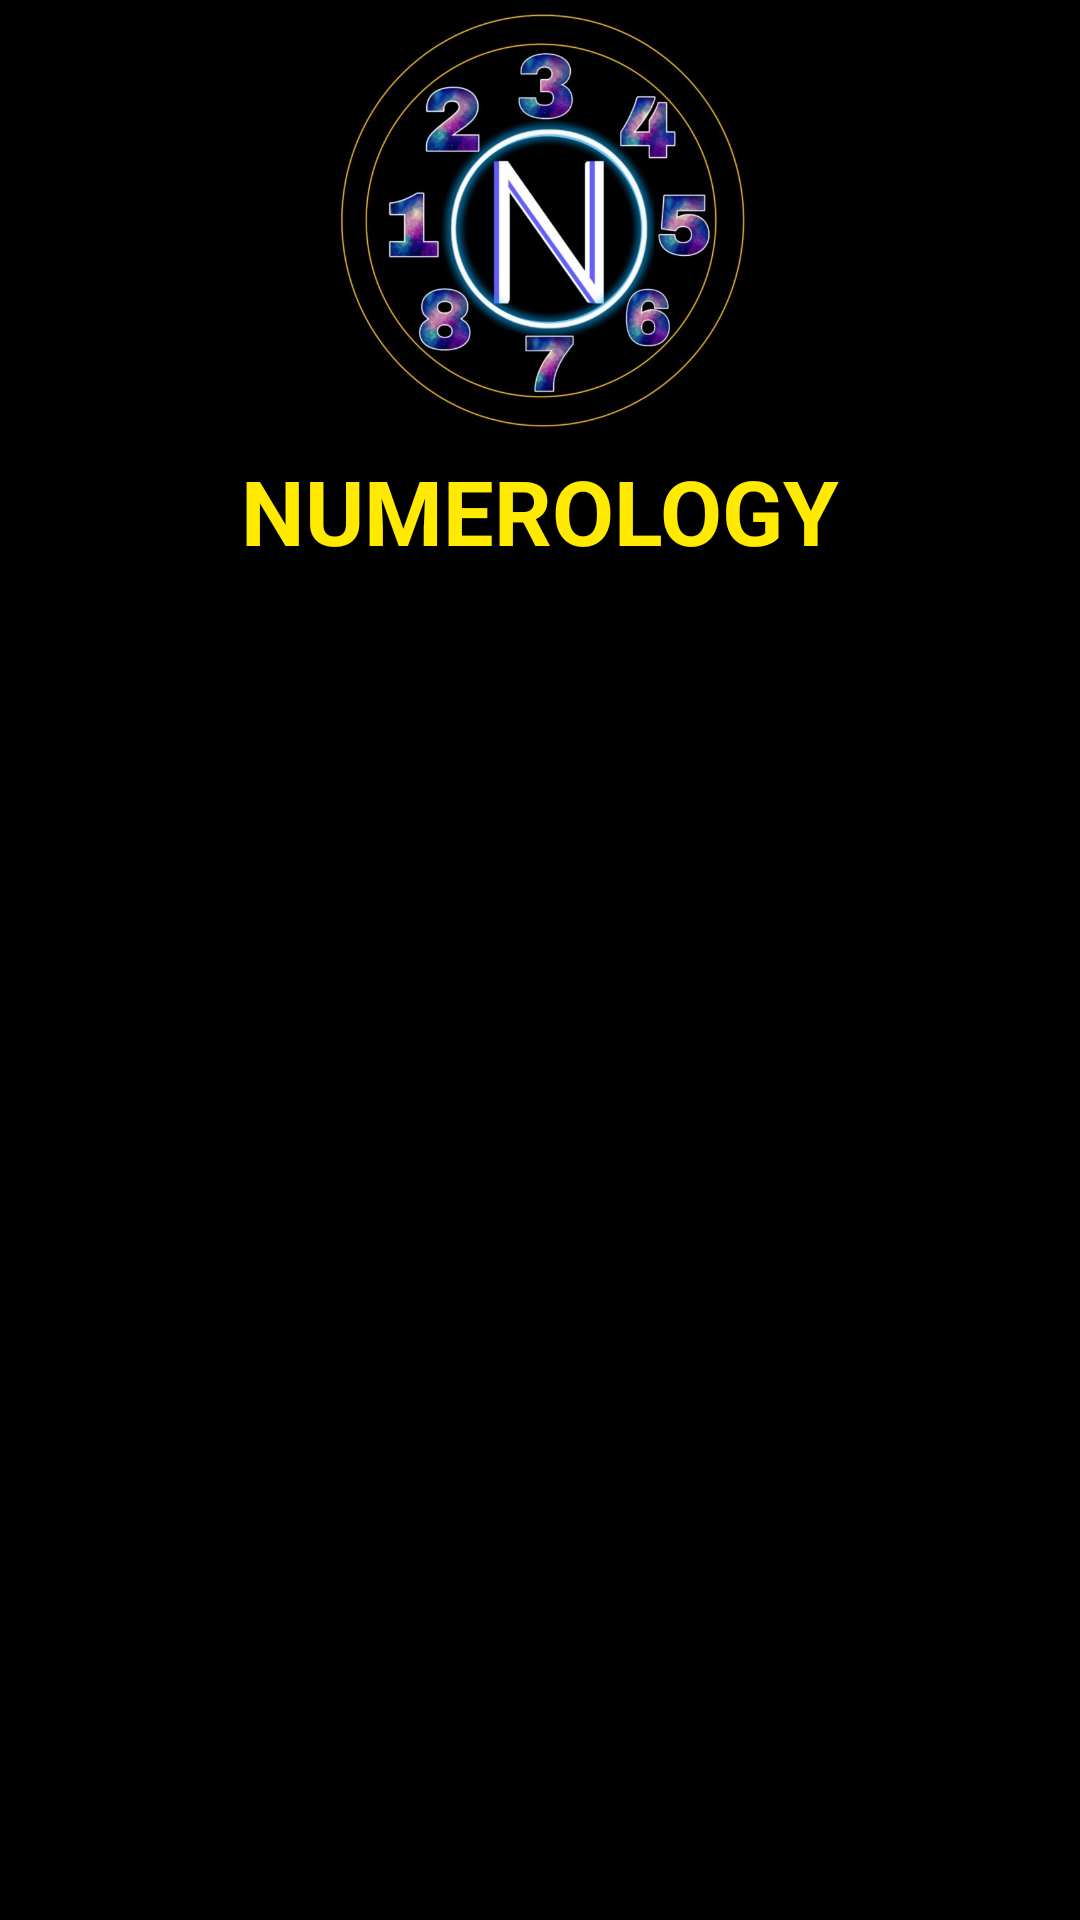

Here is an Android app screen rendered from its layout file. Give the layout XML and the strings, colors and styles it references.
<!-- AndroidManifest.xml: application theme Theme.Numerology -->
<!-- res/layout/drawer_header.xml -->
<?xml version="1.0" encoding="utf-8"?>
<LinearLayout xmlns:android="http://schemas.android.com/apk/res/android"
    android:layout_width="match_parent"
    android:layout_height="200dp"
    android:background="@color/black"
    android:orientation="vertical">

    <ImageView
        android:id="@+id/header_Image"
        android:layout_width="match_parent"
        android:layout_height="150dp"
        android:src="@drawable/logonemaor" />


    <TextView
        android:id="@+id/header_title"
        android:layout_width="match_parent"
        android:layout_height="wrap_content"
        android:gravity="center"
        android:text="NUMEROLOGY"
        android:textColor="@color/yello"
        android:textSize="30dp"
        android:textStyle="bold" />

</LinearLayout>
<!-- resources referenced by this layout -->
<resources>
  <color name="black">#FF000000</color>
  <color name="yello" tools:ignore="MissingDefaultResource">#ffea00</color>
  <!-- drawable logonemaor: jpg bitmap (drawable, 77743 bytes) -->
  <style name="Theme.Numerology" parent="Theme.AppCompat.DayNight.DarkActionBar">
          
          <item name="colorPrimary">@color/black</item>
          <item name="colorPrimaryVariant">@color/black</item>
          <item name="colorOnPrimary">@color/white</item>
          
          <item name="colorSecondary">@color/teal_200</item>
          <item name="colorSecondaryVariant">@color/teal_700</item>
          <item name="colorOnSecondary">@color/black</item>
          
          <item name="android:statusBarColor" tools:targetApi="l">?attr/colorPrimaryVariant</item>
          
      </style>
  <color name="white">#FFFFFFFF</color>
  <color name="teal_200">#FF03DAC5</color>
  <color name="teal_700">#FF018786</color>
</resources>
